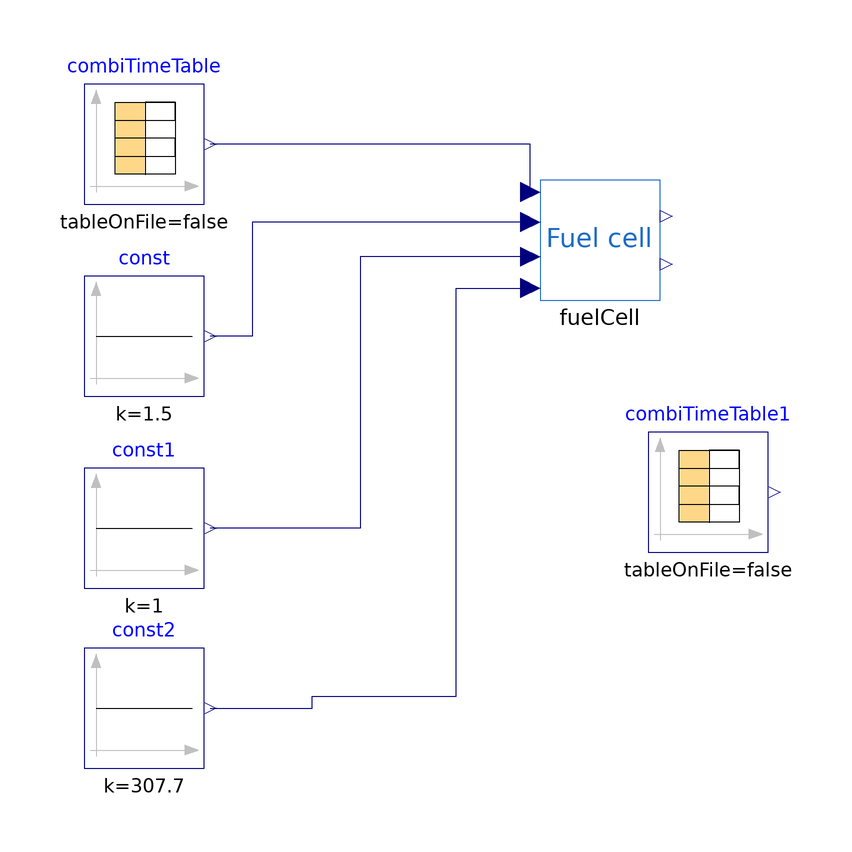

The component connection diagram of the Modelica model below, drawn from its own Placement and Line annotations.

model test
  Modelica.Blocks.Sources.CombiTimeTable combiTimeTable(table=[1,1.24; 2,1.25;
        3,1.26; 4,1.23; 5,1.24; 6,1.25; 7,1.25; 8,1.23; 9,1.25; 10,1.25; 11,
        1.22; 12,1.26; 13,1.25; 14,1.23; 15,1.23; 16,1.25; 17,1.26; 18,1.22; 19,
        1.26; 20,1.24; 21,1.25; 22,1.25; 23,1.25; 24,1.25; 25,1.24; 26,1.23; 27,
        1.26; 28,1.24; 29,1.25; 30,1.24; 31,1.24; 32,1.25; 33,1.24; 34,1.24; 35,
        1.24; 36,1.24; 37,1.23; 38,1.23; 39,1.25; 40,1.29; 41,1.37; 42,1.38; 43,
        1.38; 44,1.38; 45,1.39; 46,1.37; 47,1.37; 48,1.39; 49,1.38; 50,1.39; 51,
        1.36; 52,1.39; 53,1.38; 54,1.38; 55,1.39; 56,1.38; 57,1.37; 58,1.39; 59,
        1.38; 60,1.39; 61,1.38; 62,1.39; 63,1.36; 64,1.37; 65,1.38; 66,1.4; 67,
        1.38; 68,1.39; 69,1.38; 70,1.38; 71,1.39; 72,1.37; 73,1.4; 74,1.39; 75,
        1.39; 76,1.37; 77,1.38; 78,1.37; 79,1.4; 80,1.48; 81,1.74; 82,1.73; 83,
        1.73; 84,1.73; 85,1.74; 86,1.73; 87,1.72; 88,1.74; 89,1.72; 90,1.71; 91,
        1.73; 92,1.73; 93,1.71; 94,1.74; 95,1.72; 96,1.72; 97,1.73; 98,1.74; 99,
        1.72; 100,1.72; 101,1.73; 102,1.73; 103,1.73; 104,1.71; 105,1.72; 106,
        1.73; 107,1.74; 108,1.73; 109,1.74; 110,1.73; 111,1.74; 112,1.72; 113,
        1.73; 114,1.73; 115,1.72; 116,1.74; 117,1.73; 118,1.72; 119,1.73; 120,
        1.78; 121,2.01; 122,2.02; 123,2.02; 124,2; 125,2.01; 126,2; 127,2; 128,
        2; 129,2.01; 130,2; 131,2; 132,2; 133,2; 134,2; 135,2; 136,2.01; 137,2;
        138,2; 139,2; 140,2; 141,2.01; 142,1.99; 143,2.02; 144,2; 145,2; 146,
        2.02; 147,1.99; 148,2; 149,1.98; 150,1.99; 151,2.02; 152,1.99; 153,1.98;
        154,2; 155,2.01; 156,2.02; 157,2; 158,2; 159,2.01; 160,2.05; 161,2.29;
        162,2.29; 163,2.26; 164,2.28; 165,2.28; 166,2.27; 167,2.27; 168,2.26;
        169,2.29; 170,2.27; 171,2.28; 172,2.29; 173,2.26; 174,2.27; 175,2.28;
        176,2.27; 177,2.29; 178,2.29; 179,2.26; 180,2.28; 181,2.27; 182,2.26;
        183,2.3; 184,2.27; 185,2.26; 186,2.28; 187,2.28; 188,2.27; 189,2.29;
        190,2.26; 191,2.26; 192,2.27; 193,2.28; 194,2.28; 195,2.27; 196,2.27;
        197,2.28; 198,2.27; 199,2.28; 200,2.33; 201,2.6; 202,2.62; 203,2.63;
        204,2.62; 205,2.61; 206,2.61; 207,2.63; 208,2.62; 209,2.62; 210,2.62;
        211,2.62; 212,2.62; 213,2.6; 214,2.63; 215,2.63; 216,2.6; 217,2.62; 218,
        2.62; 219,2.62; 220,2.61; 221,2.61; 222,2.61; 223,2.62; 224,2.62; 225,
        2.59; 226,2.63; 227,2.62; 228,2.59; 229,2.62; 230,2.62; 231,2.61; 232,
        2.61; 233,2.62; 234,2.61; 235,2.62; 236,2.62; 237,2.61; 238,2.6; 239,
        2.61; 240,2.64; 241,2.91; 242,2.9; 243,2.88; 244,2.9; 245,2.89; 246,
        2.89; 247,2.88; 248,2.88; 249,2.9; 250,2.89; 251,2.88; 252,2.89; 253,
        2.89; 254,2.88; 255,2.9; 256,2.89; 257,2.89; 258,2.89; 259,2.88; 260,
        2.89; 261,2.89; 262,2.88; 263,2.89; 264,2.87; 265,2.89; 266,2.88; 267,
        2.87; 268,2.88; 269,2.9; 270,2.88; 271,2.88; 272,2.89; 273,2.89; 274,
        2.89; 275,2.88; 276,2.9; 277,2.89; 278,2.88; 279,2.88; 280,2.89; 281,
        3.1; 282,3.15; 283,3.2; 284,3.1; 285,3.1; 286,3.09; 287,3.1; 288,3.08;
        289,3.08; 290,3.09; 291,3.09; 292,3.09; 293,3.08; 294,3.08; 295,3.09;
        296,3.09; 297,3.08; 298,3.11; 299,3.09; 300,3.09; 301,3.09; 302,3.09;
        303,3.09; 304,3.09; 305,3.07; 306,3.08; 307,3.1; 308,3.09; 309,3.08;
        310,3.1; 311,3.08; 312,3.09; 313,3.09; 314,3.07; 315,3.09; 316,3.09;
        317,3.09; 318,3.08; 319,3.1; 320,3.08; 321,3.22; 322,3.22; 323,3.22;
        324,3.22; 325,3.21; 326,3.22; 327,3.22; 328,3.2; 329,3.22; 330,3.22;
        331,3.23; 332,3.2; 333,3.24; 334,3.23; 335,3.22; 336,3.22; 337,3.22;
        338,3.21; 339,3.23; 340,3.24; 341,3.2; 342,3.21; 343,3.21; 344,3.21;
        345,3.2; 346,3.23; 347,3.22; 348,3.21; 349,3.23; 350,3.22; 351,3.22;
        352,3.22; 353,3.23; 354,3.22; 355,3.21; 356,3.22; 357,3.21; 358,3.22;
        359,3.22; 360,3.23; 361,3.46; 362,3.49; 363,3.49; 364,3.5; 365,3.49;
        366,3.5; 367,3.48; 368,3.5; 369,3.49; 370,3.49; 371,3.5; 372,3.49; 373,
        3.48; 374,3.5; 375,3.51; 376,3.48; 377,3.49; 378,3.49; 379,3.5; 380,
        3.46; 381,3.5; 382,3.5; 383,3.49; 384,3.47; 385,3.49; 386,3.48; 387,
        3.51; 388,3.49; 389,3.49; 390,3.5; 391,3.5; 392,3.49; 393,3.49; 394,
        3.48; 395,3.51; 396,3.48; 397,3.49; 398,3.52; 399,3.48; 400,3.48; 401,
        3.61; 402,3.64; 403,3.62; 404,3.63; 405,3.61; 406,3.63; 407,3.64; 408,
        3.62; 409,3.63; 410,3.62; 411,3.63; 412,3.62; 413,3.63; 414,3.62; 415,
        3.62; 416,3.63; 417,3.63; 418,3.64; 419,3.62; 420,3.62; 421,3.63; 422,
        3.63; 423,3.62; 424,3.64; 425,3.63; 426,3.62; 427,3.63; 428,3.62; 429,
        3.63; 430,3.62; 431,3.62; 432,3.62; 433,3.63; 434,3.62; 435,3.65; 436,
        3.61; 437,3.64; 438,3.62; 439,3.62; 440,3.63; 441,3.79; 442,3.81; 443,
        3.83; 444,3.83; 445,3.82; 446,3.84; 447,3.81; 448,3.85; 449,3.82; 450,
        3.84; 451,3.83; 452,3.82; 453,3.82; 454,3.82; 455,3.82; 456,3.83; 457,
        3.84; 458,3.81; 459,3.81; 460,3.84; 461,3.85; 462,3.83; 463,3.81; 464,
        3.84; 465,3.82; 466,3.83; 467,3.82; 468,3.82; 469,3.82; 470,3.81; 471,
        3.82; 472,3.82; 473,3.84; 474,3.82; 475,3.84; 476,3.83; 477,3.82; 478,
        3.81; 479,3.83; 480,3.81; 481,4.04; 482,4.1; 483,4.1; 484,4.1; 485,4.09;
        486,4.1; 487,4.11; 488,4.1; 489,4.09; 490,4.11; 491,4.09; 492,4.1; 493,
        4.1; 494,4.1; 495,4.12; 496,4.1; 497,4.08; 498,4.1; 499,4.09; 500,4.08;
        501,4.1; 502,4.11; 503,4.11; 504,4.1; 505,4.1; 506,4.09; 507,4.11; 508,
        4.1; 509,4.09; 510,4.09; 511,4.09; 512,4.09; 513,4.1; 514,4.1; 515,4.09;
        516,4.1; 517,4.09; 518,4.1; 519,4.1; 520,4.1; 521,4.19; 522,4.24; 523,
        4.23; 524,4.23; 525,4.24; 526,4.24; 527,4.23; 528,4.24; 529,4.22; 530,
        4.23; 531,4.24; 532,4.24; 533,4.23; 534,4.24; 535,4.24; 536,4.24; 537,
        4.24; 538,4.24; 539,4.25; 540,4.23; 541,4.25; 542,4.24; 543,4.22; 544,
        4.24; 545,4.23; 546,4.25; 547,4.23; 548,4.24; 549,4.23; 550,4.24; 551,
        4.23; 552,4.24; 553,4.24; 554,4.23; 555,4.24; 556,4.22; 557,4.24; 558,
        4.23; 559,4.22; 560,4.24; 561,4.36; 562,4.44; 563,4.44; 564,4.44; 565,
        4.45; 566,4.43; 567,4.44; 568,4.44; 569,4.44; 570,4.43; 571,4.44; 572,
        4.44; 573,4.44; 574,4.43; 575,4.43; 576,4.44; 577,4.44; 578,4.43; 579,
        4.45; 580,4.44; 581,4.52; 582,4.54; 583,4.47; 584,4.44; 585,4.42; 586,
        4.43; 587,4.43; 588,4.44; 589,4.44; 590,4.43; 591,4.45; 592,4.44; 593,
        4.43; 594,4.44; 595,4.44; 596,4.44; 597,4.44; 598,4.44; 599,4.42; 600,
        4.45; 601,4.58; 602,4.7; 603,4.71; 604,4.7; 605,4.72; 606,4.71; 607,4.7;
        608,4.71; 609,4.71; 610,4.72; 611,4.7; 612,4.71; 613,4.71; 614,4.71;
        615,4.7; 616,4.71; 617,4.7; 618,4.7; 619,4.73; 620,4.71; 621,4.72; 622,
        4.7; 623,4.71; 624,4.71; 625,4.7; 626,4.72; 627,4.71; 628,4.71; 629,4.7;
        630,4.71; 631,4.7; 632,4.7; 633,4.71; 634,4.72; 635,4.7; 636,4.7; 637,
        4.72; 638,4.7; 639,4.7; 640,4.72; 641,4.79; 642,4.84; 643,4.85; 644,
        4.84; 645,4.85; 646,4.83; 647,4.85; 648,4.84; 649,4.84; 650,4.86; 651,
        4.85; 652,4.85; 653,4.85; 654,4.85; 655,4.84; 656,4.85; 657,4.84; 658,
        4.85; 659,4.84; 660,4.83; 661,4.84; 662,4.83; 663,4.84; 664,4.86; 665,
        4.84; 666,4.84; 667,4.83; 668,4.86; 669,4.85; 670,4.84; 671,4.86; 672,
        4.84; 673,4.84; 674,4.85; 675,4.84; 676,4.85; 677,4.84; 678,4.85; 679,
        4.82; 680,4.84; 681,4.93; 682,5.05; 683,5.06; 684,5.05; 685,5.05; 686,
        5.04; 687,5.05; 688,5.05; 689,5.05; 690,5.05; 691,5.05; 692,5.05; 693,
        5.04; 694,5.04; 695,5.06; 696,5.05; 697,5.04; 698,5.06; 699,5.06; 700,
        5.05; 701,5.04; 702,5.06; 703,5.05; 704,5.04; 705,5.05; 706,5.06; 707,
        5.04; 708,5.04; 709,5.03; 710,5.07; 711,5.03; 712,5.04; 713,5.04; 714,
        5.06; 715,5.05; 716,5.06; 717,5.05; 718,5.03; 719,5.05; 720,5.05; 721,
        5.13; 722,5.31; 723,5.32; 724,5.32; 725,5.33; 726,5.32; 727,5.33; 728,
        5.33; 729,5.31; 730,5.33; 731,5.31; 732,5.32; 733,5.32; 734,5.3; 735,
        5.31; 736,5.33; 737,5.32; 738,5.32; 739,5.32; 740,5.32; 741,5.31; 742,
        5.32; 743,5.31; 744,5.32; 745,5.32; 746,5.32; 747,5.32; 748,5.31; 749,
        5.32; 750,5.31; 751,5.32; 752,5.33; 753,5.31; 754,5.32; 755,5.32; 756,
        5.33; 757,5.3; 758,5.31; 759,5.34; 760,5.32; 761,5.35; 762,5.45; 763,
        5.43; 764,5.46; 765,5.46; 766,5.45; 767,5.47; 768,5.44; 769,5.44; 770,
        5.46; 771,5.45; 772,5.46; 773,5.45; 774,5.46; 775,5.46; 776,5.44; 777,
        5.45; 778,5.45; 779,5.45; 780,5.44; 781,5.46; 782,5.46; 783,5.45; 784,
        5.45; 785,5.45; 786,5.45; 787,5.47; 788,5.45; 789,5.46; 790,5.45; 791,
        5.44; 792,5.46; 793,5.45; 794,5.46; 795,5.44; 796,5.42; 797,5.44; 798,
        5.46; 799,5.46; 800,5.45; 801,5.49; 802,5.67; 803,5.65; 804,5.66; 805,
        5.65; 806,5.65; 807,5.65; 808,5.67; 809,5.65; 810,5.66; 811,5.65; 812,
        5.66; 813,5.65; 814,5.66; 815,5.65; 816,5.66; 817,5.65; 818,5.66; 819,
        5.64; 820,5.67; 821,5.65; 822,5.66; 823,5.66; 824,5.64; 825,5.66; 826,
        5.65; 827,5.65; 828,5.66; 829,5.66; 830,5.66; 831,5.65; 832,5.67; 833,
        5.65; 834,5.66; 835,5.66; 836,5.65; 837,5.66; 838,5.66; 839,5.66; 840,
        5.65; 841,5.68; 842,5.92; 843,5.93; 844,5.94; 845,5.93; 846,5.91; 847,
        5.94; 848,5.91; 849,5.92; 850,5.92; 851,5.95; 852,5.93; 853,5.93; 854,
        5.91; 855,5.92; 856,5.92; 857,5.93; 858,5.94; 859,5.9; 860,5.92; 861,
        5.92; 862,5.92; 863,5.93; 864,5.92; 865,5.92; 866,5.91; 867,5.92; 868,
        5.93; 869,5.93; 870,5.92; 871,5.92; 872,5.92; 873,5.93; 874,5.91; 875,
        5.92; 876,5.93; 877,5.91; 878,5.93; 879,5.94; 880,6.01; 881,6.05; 882,
        6.07; 883,6.05; 884,6.06; 885,6.07; 886,6.06; 887,6.06; 888,6.06; 889,
        6.07; 890,6.06; 891,6.06; 892,6.06; 893,6.06; 894,6.07; 895,6.05; 896,
        6.06; 897,6.05; 898,6.06; 899,6.06; 900,6.06; 901,6.05; 902,6.07; 903,
        6.05; 904,6.06; 905,6.05; 906,6.06; 907,6.06; 908,6.04; 909,6.06; 910,
        6.06; 911,6.06; 912,6.06; 913,6.06; 914,6.06; 915,6.05; 916,6.05; 917,
        6.07; 918,6.05; 919,6.06; 920,6.05; 921,6.06; 922,6.25; 923,6.25; 924,
        6.27; 925,6.26; 926,6.25; 927,6.28; 928,6.25; 929,6.28; 930,6.24; 931,
        6.27; 932,6.25; 933,6.27; 934,6.27; 935,6.25; 936,6.26; 937,6.25; 938,
        6.25; 939,6.27; 940,6.25; 941,6.25; 942,6.25; 943,6.27; 944,6.26; 945,
        6.27; 946,6.26; 947,6.26; 948,6.26; 949,6.27; 950,6.27; 951,6.26; 952,
        6.26; 953,6.26; 954,6.27; 955,6.26; 956,6.27; 957,6.25; 958,6.27; 959,
        6.26; 960,6.26; 961,6.27; 962,6.51; 963,6.53; 964,6.53; 965,6.52; 966,
        6.53; 967,6.53; 968,6.51; 969,6.55; 970,6.54; 971,6.54; 972,6.52; 973,
        6.53; 974,6.51; 975,6.55; 976,6.54; 977,6.53; 978,6.53; 979,6.53; 980,
        6.53; 981,6.54; 982,6.52; 983,6.54; 984,6.53; 985,6.53; 986,6.53; 987,
        6.54; 988,6.53; 989,6.54; 990,6.53; 991,6.54; 992,6.52; 993,6.54; 994,
        6.52; 995,6.54; 996,6.53; 997,6.53; 998,6.54; 999,6.52; 1000,6.53; 1001,
        6.53; 1002,6.64; 1003,6.66; 1004,6.67; 1005,6.67; 1006,6.66; 1007,6.65;
        1008,6.67; 1009,6.67; 1010,6.65; 1011,6.68; 1012,6.66; 1013,6.66; 1014,
        6.66; 1015,6.66; 1016,6.66; 1017,6.66; 1018,6.67; 1019,6.66; 1020,6.66;
        1021,6.66; 1022,6.67; 1023,6.66; 1024,6.65; 1025,6.67; 1026,6.66; 1027,
        6.67; 1028,6.68; 1029,6.66; 1030,6.66; 1031,6.66; 1032,6.67; 1033,6.67;
        1034,6.65; 1035,6.66; 1036,6.66; 1037,6.66; 1038,6.67; 1039,6.67; 1040,
        6.65; 1041,6.67; 1042,6.8; 1043,6.87; 1044,6.87; 1045,6.87; 1046,6.87;
        1047,6.87; 1048,6.86; 1049,6.86; 1050,6.85; 1051,6.86; 1052,6.88; 1053,
        6.87; 1054,6.86; 1055,6.87; 1056,6.87; 1057,6.87; 1058,6.87; 1059,6.86;
        1060,6.88; 1061,6.86; 1062,6.88; 1063,6.86; 1064,6.88; 1065,6.88; 1066,
        6.87; 1067,6.86; 1068,6.86; 1069,6.87; 1070,6.87; 1071,6.87; 1072,6.86;
        1073,6.88; 1074,6.86; 1075,6.87; 1076,6.87; 1077,6.88; 1078,6.85; 1079,
        6.88; 1080,6.87; 1081,6.87; 1082,7; 1083,7.07; 1084,7.07; 1085,7.07;
        1086,7.07; 1087,7.07; 1088,7.07; 1089,7.07; 1090,7.06; 1091,7.06; 1092,
        7.07; 1093,7.06; 1094,7.07; 1095,7.07; 1096,7.07; 1097,7.07; 1098,7.07;
        1099,7.06; 1100,7.06; 1101,7.05; 1102,7.06; 1103,7.07; 1104,7.07; 1105,
        7.07; 1106,7.06; 1107,7.06; 1108,7.07; 1109,7.08; 1110,7.06; 1111,7.07;
        1112,7.06; 1113,7.06; 1114,7.05; 1115,7.06; 1116,7.09; 1117,7.07; 1118,
        7.07; 1119,7.07; 1120,7.07; 1121,7.08; 1122,7.19; 1123,7.28; 1124,7.27;
        1125,7.29; 1126,7.27; 1127,7.25; 1128,7.28; 1129,7.27; 1130,7.28; 1131,
        7.27; 1132,7.26; 1133,7.27; 1134,7.28; 1135,7.33; 1136,7.28; 1137,7.28;
        1138,7.27; 1139,7.26; 1140,7.28; 1141,7.26; 1142,7.27; 1143,7.26; 1144,
        7.29; 1145,7.26; 1146,7.27; 1147,7.26; 1148,7.28; 1149,7.27; 1150,7.26;
        1151,7.27; 1152,7.26; 1153,7.27; 1154,7.27; 1155,7.27; 1156,7.26; 1157,
        7.27; 1158,7.27; 1159,7.27; 1160,7.27; 1161,7.29; 1162,7.37; 1163,7.47;
        1164,7.47; 1165,7.49; 1166,7.5; 1167,7.46; 1168,7.47; 1169,7.48; 1170,
        7.46; 1171,7.45; 1172,7.48; 1173,7.46; 1174,7.48; 1175,7.46; 1176,7.46;
        1177,7.46; 1178,7.47; 1179,7.57; 1180,7.61; 1181,7.48; 1182,7.45; 1183,
        7.47; 1184,7.46; 1185,7.48; 1186,7.47; 1187,7.47; 1188,7.45; 1189,7.46;
        1190,7.48; 1191,7.47; 1192,7.47; 1193,7.47; 1194,7.47; 1195,7.48; 1196,
        7.53; 1197,7.46; 1198,7.45; 1199,7.49; 1200,7.47; 1201,7.48; 1202,7.55;
        1203,7.68; 1204,7.66; 1205,7.66; 1206,7.68; 1207,7.67; 1208,7.67; 1209,
        7.67; 1210,7.67; 1211,7.67; 1212,7.67; 1213,7.67; 1214,7.67; 1215,7.67;
        1216,7.67; 1217,7.67; 1218,7.68; 1219,7.66; 1220,7.67; 1221,7.67; 1222,
        7.68; 1223,7.67; 1224,7.66; 1225,7.67; 1226,7.74; 1227,7.67; 1228,7.68;
        1229,7.67; 1230,7.66; 1231,7.67; 1232,7.67; 1233,7.68; 1234,7.66; 1235,
        7.67; 1236,7.68; 1237,7.68; 1238,7.68; 1239,7.68; 1240,7.66; 1241,7.68;
        1242,7.75; 1243,7.89; 1244,7.88; 1245,7.88; 1246,7.87; 1247,7.87; 1248,
        7.87; 1249,7.88; 1250,7.89; 1251,7.87; 1252,7.88; 1253,7.89; 1254,7.88;
        1255,7.85; 1256,7.94; 1257,7.88; 1258,7.88; 1259,7.86; 1260,7.88; 1261,
        7.88; 1262,7.88; 1263,7.88; 1264,7.88; 1265,7.88; 1266,7.89; 1267,7.86;
        1268,7.88; 1269,7.87; 1270,7.88; 1271,7.87; 1272,7.84; 1273,7.85; 1274,
        7.87; 1275,7.87; 1276,7.85; 1277,7.87; 1278,7.89; 1279,7.85; 1280,7.88;
        1281,7.87; 1282,7.93; 1283,8.07; 1284,8.08; 1285,8.07; 1286,8.15; 1287,
        8.09; 1288,8.05; 1289,8.09; 1290,8.08; 1291,8.07; 1292,8.08; 1293,8.07;
        1294,8.07; 1295,8.06; 1296,8.09; 1297,8.09; 1298,8.08; 1299,8.08; 1300,
        8.08; 1301,8.08; 1302,8.06; 1303,8.08; 1304,8.08; 1305,8.06; 1306,8.04;
        1307,8.07; 1308,8.07; 1309,8.09; 1310,8.1; 1311,8.08; 1312,8.05; 1313,
        8.04; 1314,8.05; 1315,8.06; 1316,8.14; 1317,8.05; 1318,8.08; 1319,8.07;
        1320,8.08; 1321,8.06; 1322,8.12; 1323,8.28; 1324,8.29; 1325,8.26; 1326,
        8.31; 1327,8.31; 1328,8.28; 1329,8.29; 1330,8.27; 1331,8.29; 1332,8.28;
        1333,8.28; 1334,8.29; 1335,8.28; 1336,8.28; 1337,8.28; 1338,8.28; 1339,
        8.28; 1340,8.28; 1341,8.28; 1342,8.26; 1343,8.28; 1344,8.26; 1345,8.25;
        1346,8.29; 1347,8.28; 1348,8.29; 1349,8.26; 1350,8.27; 1351,8.3; 1352,
        8.29; 1353,8.29; 1354,8.31; 1355,8.29; 1356,8.26; 1357,8.3; 1358,8.27;
        1359,8.29; 1360,8.27; 1361,8.28; 1362,8.31; 1363,8.46; 1364,8.5; 1365,
        8.47; 1366,8.5; 1367,8.48; 1368,8.46; 1369,8.5; 1370,8.5; 1371,8.48;
        1372,8.46; 1373,8.49; 1374,8.46; 1375,8.5; 1376,8.45; 1377,8.49; 1378,
        8.49; 1379,8.49; 1380,8.48; 1381,8.48; 1382,8.51; 1383,8.5; 1384,8.5;
        1385,8.46; 1386,8.5; 1387,8.48; 1388,8.48; 1389,8.5; 1390,8.46; 1391,
        8.51; 1392,8.49; 1393,8.48; 1394,8.51; 1395,8.5; 1396,8.5; 1397,8.47;
        1398,8.46; 1399,8.49; 1400,8.5; 1401,8.46; 1402,8.52; 1403,8.7; 1404,
        8.67; 1405,8.69; 1406,8.69; 1407,8.68; 1408,8.68; 1409,8.66; 1410,8.66;
        1411,8.69; 1412,8.69; 1413,8.7; 1414,8.71; 1415,8.71; 1416,8.72; 1417,
        8.71; 1418,8.72; 1419,8.69; 1420,8.68; 1421,8.69; 1422,8.67; 1423,8.65;
        1424,8.64; 1425,8.7; 1426,8.66; 1427,8.71; 1428,8.68; 1429,8.65; 1430,
        8.67; 1431,8.64; 1432,8.69; 1433,8.67; 1434,8.69; 1435,8.7; 1436,8.7;
        1437,8.69; 1438,8.69; 1439,8.71; 1440,8.68; 1441,8.71; 1442,8.72; 1443,
        8.86; 1444,8.9; 1445,8.88; 1446,8.92; 1447,8.88; 1448,8.87; 1449,8.86;
        1450,8.89; 1451,8.89; 1452,8.91; 1453,8.87; 1454,8.88; 1455,8.9; 1456,
        8.92; 1457,8.88; 1458,8.89; 1459,8.92; 1460,8.9; 1461,8.92; 1462,8.89;
        1463,8.89; 1464,8.86; 1465,8.87; 1466,8.89; 1467,8.88; 1468,8.91; 1469,
        8.9; 1470,8.92; 1471,8.9; 1472,8.89; 1473,8.89; 1474,8.87; 1475,8.9;
        1476,8.92; 1477,8.86; 1478,8.96; 1479,8.99; 1480,8.89; 1481,8.88; 1482,
        8.91; 1483,9.1; 1484,9.1; 1485,9.1; 1486,9.05; 1487,9.1; 1488,9.09;
        1489,9.06; 1490,9.06; 1491,9.06; 1492,9.11; 1493,9.11; 1494,9.08; 1495,
        9.06; 1496,9.1; 1497,9.11; 1498,9.07; 1499,9.12; 1500,9.07; 1501,9.09;
        1502,9.09; 1503,9.08; 1504,9.05; 1505,9.06; 1506,9.05; 1507,9.06; 1508,
        9.1; 1509,9.1; 1510,9.12; 1511,9.06; 1512,9.11; 1513,9.12; 1514,9.11;
        1515,9.08; 1516,9.1; 1517,9.05; 1518,9.08; 1519,9.08; 1520,9.05; 1521,
        9.07; 1522,9.1; 1523,9.24; 1524,9.3; 1525,9.26; 1526,9.29; 1527,9.31;
        1528,9.3; 1529,9.28; 1530,9.27; 1531,9.32; 1532,9.27; 1533,9.28; 1534,
        9.26; 1535,9.29; 1536,9.31; 1537,9.31; 1538,9.3; 1539,9.3; 1540,9.29;
        1541,9.32; 1542,9.3; 1543,9.3; 1544,9.32; 1545,9.29; 1546,9.31; 1547,
        9.32; 1548,9.27; 1549,9.32; 1550,9.29; 1551,9.29; 1552,9.33; 1553,9.28;
        1554,9.29; 1555,9.31; 1556,9.3; 1557,9.27; 1558,9.27; 1559,9.26; 1560,
        9.3; 1561,9.31; 1562,9.28; 1563,9.49; 1564,9.53; 1565,9.53; 1566,9.53;
        1567,9.53; 1568,9.49; 1569,9.48; 1570,9.48; 1571,9.48; 1572,9.54; 1573,
        9.52; 1574,9.47; 1575,9.46; 1576,9.52; 1577,9.48; 1578,9.52; 1579,9.53;
        1580,9.48; 1581,9.5; 1582,9.53; 1583,9.51; 1584,9.5; 1585,9.53; 1586,
        9.47; 1587,9.5; 1588,9.5; 1589,9.53; 1590,9.48; 1591,9.53; 1592,9.48;
        1593,9.5; 1594,9.5; 1595,9.52; 1596,9.49; 1597,9.49; 1598,9.49; 1599,
        9.52; 1600,9.53; 1601,9.53; 1602,9.54; 1603,9.68; 1604,9.73; 1605,9.67;
        1606,9.72; 1607,9.7; 1608,9.68; 1609,9.7; 1610,9.7; 1611,9.74; 1612,
        9.72; 1613,9.68; 1614,9.68; 1615,9.68; 1616,9.69; 1617,9.73; 1618,9.68;
        1619,9.66; 1620,9.75; 1621,9.73; 1622,9.71; 1623,9.72; 1624,9.67; 1625,
        9.71; 1626,9.67; 1627,9.67; 1628,9.68; 1629,9.68; 1630,9.72; 1631,9.7;
        1632,9.7; 1633,9.73; 1634,9.7; 1635,9.69; 1636,9.71; 1637,9.7; 1638,9.7;
        1639,9.72; 1640,9.72; 1641,9.71; 1642,9.72; 1643,9.82; 1644,9.93; 1645,
        9.89; 1646,9.9; 1647,9.91; 1648,9.91; 1649,9.91; 1650,9.91; 1651,9.89;
        1652,9.91; 1653,9.91; 1654,9.92; 1655,9.91; 1656,9.91; 1657,9.88; 1658,
        9.91; 1659,9.91; 1660,9.92; 1661,9.9; 1662,9.9; 1663,9.9; 1664,9.94;
        1665,9.94; 1666,9.91; 1667,9.88; 1668,9.91; 1669,9.9; 1670,9.88; 1671,
        9.91; 1672,9.91; 1673,9.92; 1674,9.89; 1675,9.91; 1676,9.9; 1677,9.9;
        1678,9.91; 1679,9.87; 1680,9.9; 1681,9.91; 1682,9.9; 1683,10.02; 1684,
        10.11; 1685,10.11; 1686,10.1; 1687,10.12; 1688,10.1; 1689,10.11; 1690,
        10.12; 1691,10.11; 1692,10.1; 1693,10.15; 1694,10.14; 1695,10.12; 1696,
        10.09; 1697,10.13; 1698,10.11; 1699,10.1; 1700,10.12; 1701,10.1; 1702,
        10.13; 1703,10.12; 1704,10.06; 1705,10.1; 1706,10.1; 1707,10.15; 1708,
        10.11; 1709,10.08; 1710,10.13; 1711,10.12; 1712,10.14; 1713,10.11; 1714,
        10.11; 1715,10.11; 1716,10.11; 1717,10.07; 1718,10.11; 1719,10.1; 1720,
        10.08; 1721,10.12; 1722,10.13; 1723,10.23; 1724,10.31; 1725,10.33; 1726,
        10.33; 1727,10.32; 1728,10.3; 1729,10.35; 1730,10.33; 1731,10.33; 1732,
        10.35; 1733,10.32; 1734,10.31; 1735,10.3; 1736,10.32; 1737,10.31; 1738,
        10.31; 1739,10.33; 1740,10.34; 1741,10.31; 1742,10.28; 1743,10.31; 1744,
        10.31; 1745,10.31; 1746,10.32; 1747,10.29; 1748,10.32; 1749,10.31; 1750,
        10.32; 1751,10.29; 1752,10.3; 1753,10.3; 1754,10.31; 1755,10.31; 1756,
        10.3; 1757,10.3; 1758,10.32; 1759,10.31; 1760,10.31; 1761,10.31; 1762,
        10.31; 1763,10.4; 1764,10.52; 1765,10.51; 1766,10.53; 1767,10.51; 1768,
        10.5; 1769,10.53; 1770,10.49; 1771,10.54; 1772,10.5; 1773,10.49; 1774,
        10.54; 1775,10.52; 1776,10.52; 1777,10.65; 1778,10.64; 1779,10.51; 1780,
        10.5; 1781,10.52; 1782,10.52; 1783,10.5; 1784,10.48; 1785,10.49; 1786,
        10.5; 1787,10.48; 1788,10.52; 1789,10.52; 1790,10.54; 1791,10.49; 1792,
        10.52; 1793,10.51; 1794,10.49; 1795,10.54; 1796,10.5; 1797,10.5; 1798,
        10.53; 1799,10.49; 1800,10.5; 1801,10.51; 1802,10.54; 1803,10.63; 1804,
        10.69; 1805,10.69; 1806,10.71; 1807,10.73; 1808,10.72; 1809,10.72; 1810,
        10.71; 1811,10.71; 1812,10.68; 1813,10.68; 1814,10.71; 1815,10.71; 1816,
        10.72; 1817,10.7; 1818,10.72; 1819,10.73; 1820,10.71; 1821,10.71; 1822,
        10.73; 1823,10.73; 1824,10.7; 1825,10.73; 1826,10.66; 1827,10.7; 1828,
        10.71; 1829,10.73; 1830,10.72; 1831,10.72; 1832,10.74; 1833,10.75; 1834,
        10.68; 1835,10.71; 1836,10.73; 1837,10.74; 1838,10.73; 1839,10.7; 1840,
        10.69; 1841,10.73; 1842,10.67; 1843,10.79; 1844,10.91; 1845,10.93; 1846,
        10.89; 1847,10.93; 1848,10.94; 1849,10.9; 1850,10.88; 1851,10.91; 1852,
        10.88; 1853,10.94; 1854,10.92; 1855,10.89; 1856,10.88; 1857,10.95; 1858,
        10.93; 1859,10.88; 1860,10.91; 1861,10.94; 1862,10.9; 1863,10.93; 1864,
        10.91; 1865,10.88; 1866,10.91; 1867,10.91; 1868,10.91; 1869,10.93; 1870,
        10.88; 1871,10.88; 1872,10.94; 1873,10.92; 1874,10.91; 1875,10.91; 1876,
        10.9; 1877,10.92; 1878,10.91; 1879,10.91; 1880,10.93; 1881,10.92; 1882,
        10.94; 1883,10.9; 1884,11.09; 1885,11.12; 1886,11.12; 1887,11.12; 1888,
        11.12; 1889,11.08; 1890,11.07; 1891,11.13; 1892,11.09; 1893,11.13; 1894,
        11.1; 1895,11.12; 1896,11.12; 1897,11.11; 1898,11.1; 1899,11.14; 1900,
        11.12; 1901,11.09; 1902,11.11; 1903,11.1; 1904,11.12; 1905,11.08; 1906,
        11.13; 1907,11.13; 1908,11.12; 1909,11.11; 1910,11.09; 1911,11.12; 1912,
        11.15; 1913,11.11; 1914,11.11; 1915,11.15; 1916,11.09; 1917,11.08; 1918,
        11.08; 1919,11.11; 1920,11.08; 1921,11.11; 1922,11.11; 1923,11.13; 1924,
        11.28; 1925,11.32; 1926,11.32; 1927,11.31; 1928,11.32; 1929,11.32; 1930,
        11.31; 1931,11.31; 1932,11.31; 1933,11.32; 1934,11.31; 1935,11.31; 1936,
        11.31; 1937,11.33; 1938,11.33; 1939,11.33; 1940,11.32; 1941,11.31; 1942,
        11.34; 1943,11.3; 1944,11.32; 1945,11.32; 1946,11.31; 1947,11.32; 1948,
        11.33; 1949,11.3; 1950,11.33; 1951,11.31; 1952,11.32; 1953,11.33; 1954,
        11.33; 1955,11.28; 1956,11.26; 1957,11.32; 1958,11.32; 1959,11.33; 1960,
        11.31; 1961,11.31; 1962,11.32; 1963,11.32; 1964,11.44; 1965,11.52; 1966,
        11.52; 1967,11.52; 1968,11.52; 1969,11.52; 1970,11.54; 1971,11.49; 1972,
        11.55; 1973,11.54; 1974,11.49; 1975,11.53; 1976,11.51; 1977,11.51; 1978,
        11.52; 1979,11.52; 1980,11.52; 1981,11.53; 1982,11.52; 1983,11.52; 1984,
        11.52; 1985,11.53; 1986,11.53; 1987,11.51; 1988,11.51; 1989,11.53; 1990,
        11.53; 1991,11.5; 1992,11.53; 1993,11.51; 1994,11.52; 1995,11.52; 1996,
        11.52; 1997,11.53; 1998,11.53; 1999,11.52; 2000,11.52; 2001,11.51; 2002,
        11.52; 2003,11.51; 2004,11.59; 2005,11.72; 2006,11.73; 2007,11.73; 2008,
        11.76; 2009,11.76; 2010,11.76; 2011,11.73; 2012,11.72; 2013,11.72; 2014,
        11.73; 2015,11.72; 2016,11.71; 2017,11.72; 2018,11.71; 2019,11.73; 2020,
        11.68; 2021,11.73; 2022,11.71; 2023,11.73; 2024,11.72; 2025,11.74; 2026,
        11.69; 2027,11.72; 2028,11.74; 2029,11.72; 2030,11.69; 2031,11.74; 2032,
        11.72; 2033,11.71; 2034,11.71; 2035,11.72; 2036,11.72; 2037,11.72; 2038,
        11.72; 2039,11.72; 2040,11.7; 2041,11.72; 2042,11.7; 2043,11.72; 2044,
        11.75; 2045,11.92; 2046,11.91; 2047,11.92; 2048,11.93; 2049,11.92; 2050,
        11.94; 2051,11.92; 2052,11.92; 2053,11.91; 2054,11.93; 2055,11.93; 2056,
        11.92; 2057,11.91; 2058,11.92; 2059,11.91; 2060,11.93; 2061,11.91; 2062,
        11.92; 2063,11.94; 2064,11.92; 2065,11.91; 2066,11.92; 2067,11.92; 2068,
        11.92; 2069,11.92; 2070,11.94; 2071,11.92; 2072,11.9; 2073,11.91; 2074,
        11.92; 2075,11.93; 2076,12.04; 2077,12.05; 2078,11.91; 2079,11.92; 2080,
        11.9; 2081,11.94; 2082,11.92; 2083,11.93; 2084,11.9; 2085,12.12; 2086,
        12.13; 2087,12.12; 2088,12.12; 2089,12.13; 2090,12.1; 2091,12.12; 2092,
        12.14; 2093,12.13; 2094,12.13; 2095,12.11; 2096,12.14; 2097,12.12; 2098,
        12.14; 2099,12.13; 2100,12.13; 2101,12.12; 2102,12.11; 2103,12.14; 2104,
        12.15; 2105,12.14; 2106,12.11; 2107,12.12; 2108,12.12; 2109,12.13; 2110,
        12.11; 2111,12.12; 2112,12.13; 2113,12.12; 2114,12.11; 2115,12.12; 2116,
        12.12; 2117,12.12; 2118,12.13; 2119,12.13; 2120,12.12; 2121,12.11; 2122,
        12.12; 2123,12.13; 2124,12.14; 2125,12.23; 2126,12.27; 2127,12.25; 2128,
        12.26; 2129,12.27; 2130,12.24; 2131,12.29; 2132,12.27; 2133,12.27; 2134,
        12.27; 2135,12.22; 2136,12.25; 2137,12.28; 2138,12.26; 2139,12.24; 2140,
        12.25; 2141,12.25; 2142,12.26; 2143,12.26; 2144,12.25; 2145,12.26; 2146,
        12.26; 2147,12.24; 2148,12.27; 2149,12.26; 2150,12.25; 2151,12.23; 2152,
        12.27; 2153,12.28; 2154,12.23; 2155,12.28; 2156,12.24; 2157,12.24; 2158,
        12.27; 2159,12.28; 2160,12.23; 2161,12.24; 2162,12.22; 2163,12.26; 2164,
        12.25; 2165,12.4; 2166,12.52; 2167,12.54; 2168,12.53; 2169,12.53; 2170,
        12.53; 2171,12.54; 2172,12.52; 2173,12.53; 2174,12.54; 2175,12.49; 2176,
        12.53; 2177,12.55; 2178,12.51; 2179,12.53; 2180,12.54; 2181,12.55; 2182,
        12.52; 2183,12.55; 2184,12.52; 2185,12.53; 2186,12.53; 2187,12.54; 2188,
        12.51; 2189,12.49; 2190,12.49; 2191,12.5; 2192,12.55; 2193,12.52; 2194,
        12.53; 2195,12.53; 2196,12.54; 2197,12.54; 2198,12.54; 2199,12.51; 2200,
        12.57; 2201,12.56; 2202,12.53; 2203,12.53; 2204,12.53; 2205,12.56; 2206,
        12.74; 2207,12.74; 2208,12.76; 2209,12.71; 2210,12.76; 2211,12.72; 2212,
        12.74; 2213,12.74; 2214,12.71; 2215,12.74; 2216,12.75; 2217,12.72; 2218,
        12.73; 2219,12.75; 2220,12.71; 2221,12.73; 2222,12.74; 2223,12.74; 2224,
        12.72; 2225,12.74; 2226,12.73; 2227,12.74; 2228,12.72; 2229,12.76; 2230,
        12.72; 2231,12.77; 2232,12.74; 2233,12.72; 2234,12.73; 2235,12.75; 2236,
        12.73; 2237,12.73; 2238,12.74; 2239,12.74; 2240,12.73; 2241,12.75; 2242,
        12.74; 2243,12.78; 2244,12.75; 2245,12.71; 2246,12.9; 2247,12.86; 2248,
        12.91; 2249,12.9; 2250,12.89; 2251,12.85; 2252,12.9; 2253,12.87; 2254,
        12.85; 2255,12.89; 2256,12.86; 2257,12.88; 2258,12.9; 2259,12.87; 2260,
        12.85; 2261,12.91; 2262,12.86; 2263,12.9; 2264,12.84; 2265,12.88; 2266,
        12.88; 2267,12.88; 2268,12.9; 2269,12.86; 2270,12.89; 2271,12.88; 2272,
        12.89; 2273,12.88; 2274,12.89; 2275,12.87; 2276,12.9; 2277,12.87; 2278,
        12.88; 2279,12.89; 2280,12.87; 2281,12.87; 2282,12.87; 2283,12.89; 2284,
        12.89; 2285,12.87; 2286,13.09; 2287,13.16; 2288,13.11; 2289,13.13; 2290,
        13.16; 2291,13.12; 2292,13.16; 2293,13.13; 2294,13.15; 2295,13.13; 2296,
        13.17; 2297,13.14; 2298,13.16; 2299,13.15; 2300,13.15; 2301,13.14; 2302,
        13.15; 2303,13.16; 2304,13.13; 2305,13.13; 2306,13.18; 2307,13.17; 2308,
        13.19; 2309,13.16; 2310,13.12; 2311,13.18; 2312,13.13; 2313,13.13; 2314,
        13.15; 2315,13.16; 2316,13.15; 2317,13.16; 2318,13.14; 2319,13.15; 2320,
        13.13; 2321,13.17; 2322,13.13; 2323,13.15; 2324,13.16; 2325,13.15; 2326,
        13.26; 2327,13.4; 2328,13.34; 2329,13.39; 2330,13.34; 2331,13.35; 2332,
        13.35; 2333,13.35; 2334,13.35; 2335,13.34; 2336,13.35; 2337,13.34; 2338,
        13.37; 2339,13.33; 2340,13.35; 2341,13.35; 2342,13.36; 2343,13.35; 2344,
        13.34; 2345,13.35; 2346,13.34; 2347,13.34; 2348,13.35; 2349,13.35; 2350,
        13.33; 2351,13.34; 2352,13.35; 2353,13.36; 2354,13.36; 2355,13.32; 2356,
        13.35; 2357,13.35; 2358,13.34; 2359,13.35; 2360,13.35; 2361,13.35; 2362,
        13.36; 2363,13.34; 2364,13.34; 2365,13.36; 2366,13.37; 2367,13.5; 2368,
        13.47; 2369,13.48; 2370,13.49; 2371,13.48; 2372,13.48; 2373,13.51; 2374,
        13.47; 2375,13.62; 2376,13.58; 2377,13.48; 2378,13.5; 2379,13.48; 2380,
        13.5; 2381,13.48; 2382,13.49; 2383,13.45; 2384,13.48; 2385,13.48; 2386,
        13.47; 2387,13.48; 2388,13.49; 2389,13.49; 2390,13.52; 2391,13.5; 2392,
        13.46; 2393,13.51; 2394,13.55; 2395,14.03; 2396,14.9; 2397,15.1; 2398,
        15.36; 2399,15.56; 2400,15.57; 2401,15.47; 2402,15.4; 2403,15.36; 2404,
        15.36; 2405,15.35; 2406,15.4; 2407,15.64; 2408,15.63; 2409,15.61; 2410,
        15.64; 2411,15.64; 2412,15.63; 2413,15.65; 2414,15.62; 2415,15.63; 2416,
        15.64; 2417,15.65; 2418,15.63; 2419,15.63; 2420,15.65; 2421,15.63; 2422,
        15.64; 2423,15.62; 2424,15.64; 2425,15.64; 2426,15.63; 2427,15.64; 2428,
        15.63; 2429,15.64; 2430,15.63; 2431,15.63; 2432,15.63; 2433,15.64; 2434,
        15.62; 2435,15.63; 2436,15.63; 2437,15.63; 2438,15.63; 2439,15.61; 2440,
        15.63; 2441,15.64; 2442,15.63; 2443,15.62; 2444,15.65; 2445,15.63; 2446,
        15.65; 2447,15.84; 2448,15.84; 2449,15.84; 2450,15.83; 2451,15.85; 2452,
        15.84; 2453,15.84; 2454,15.83; 2455,15.85; 2456,15.85; 2457,15.84; 2458,
        15.85; 2459,15.82; 2460,15.85; 2461,15.83; 2462,15.85; 2463,15.82; 2464,
        15.85; 2465,15.82; 2466,15.85; 2467,15.83; 2468,15.84; 2469,15.86; 2470,
        15.82; 2471,15.83; 2472,15.85; 2473,15.83; 2474,15.82; 2475,15.85; 2476,
        15.83; 2477,15.82; 2478,15.85; 2479,15.82; 2480,15.83; 2481,15.84; 2482,
        15.82; 2483,15.84; 2484,15.84; 2485,15.82; 2486,15.84; 2487,15.98; 2488,
        15.98; 2489,15.95; 2490,15.97; 2491,15.98; 2492,15.97; 2493,15.96; 2494,
        15.97; 2495,15.98; 2496,15.96; 2497,15.98; 2498,15.98; 2499,15.97; 2500,
        15.98; 2501,15.98; 2502,15.97; 2503,15.98; 2504,15.97; 2505,15.97; 2506,
        15.96; 2507,15.97; 2508,15.96; 2509,15.97; 2510,15.96; 2511,15.98; 2512,
        15.96; 2513,15.97; 2514,15.98; 2515,15.98; 2516,15.96; 2517,15.96; 2518,
        15.96; 2519,15.97; 2520,15.97; 2521,15.96; 2522,15.96; 2523,15.98; 2524,
        15.97; 2525,15.96; 2526,15.97; 2527,16.24; 2528,16.26; 2529,16.25; 2530,
        16.25; 2531,16.27; 2532,16.23; 2533,16.24; 2534,16.27; 2535,16.23; 2536,
        16.24; 2537,16.26; 2538,16.24; 2539,16.25; 2540,16.25; 2541,16.23; 2542,
        16.27; 2543,16.23; 2544,16.25; 2545,16.24; 2546,16.24; 2547,16.25; 2548,
        16.23; 2549,16.25; 2550,16.24; 2551,16.24; 2552,16.23; 2553,16.24; 2554,
        16.25; 2555,16.25; 2556,16.22; 2557,16.26; 2558,16.23; 2559,16.24; 2560,
        16.26; 2561,16.24; 2562,16.25; 2563,16.24; 2564,16.21; 2565,16.25; 2566,
        16.23; 2567,16.42; 2568,16.46; 2569,16.44; 2570,16.46; 2571,16.47; 2572,
        16.43; 2573,16.47; 2574,16.45; 2575,16.44; 2576,16.46; 2577,16.46; 2578,
        16.45; 2579,16.45; 2580,16.43; 2581,16.45; 2582,16.46; 2583,16.44; 2584,
        16.44; 2585,16.45; 2586,16.46; 2587,16.45; 2588,16.44; 2589,16.45; 2590,
        16.45; 2591,16.44; 2592,16.45; 2593,16.46; 2594,16.45; 2595,16.46; 2596,
        16.45; 2597,16.45; 2598,16.43; 2599,16.45; 2600,16.45; 2601,16.45; 2602,
        16.45; 2603,16.44; 2604,16.46; 2605,16.45; 2606,16.43; 2607,16.55; 2608,
        16.6; 2609,16.59; 2610,16.58; 2611,16.6; 2612,16.59; 2613,16.59; 2614,
        16.58; 2615,16.59; 2616,16.59; 2617,16.59; 2618,16.58; 2619,16.59; 2620,
        16.59; 2621,16.59; 2622,16.57; 2623,16.59; 2624,16.59; 2625,16.57; 2626,
        16.59; 2627,16.59; 2628,16.59; 2629,16.58; 2630,16.59; 2631,16.59; 2632,
        16.59; 2633,16.58; 2634,16.58; 2635,16.59; 2636,16.59; 2637,16.59; 2638,
        16.57; 2639,16.59; 2640,16.58; 2641,16.59; 2642,16.59; 2643,16.58; 2644,
        16.6; 2645,16.58; 2646,16.59; 2647,16.81; 2648,16.87; 2649,16.85; 2650,
        16.86; 2651,16.88; 2652,16.86; 2653,16.88; 2654,16.87; 2655,16.87; 2656,
        16.86; 2657,16.87; 2658,16.88; 2659,16.89; 2660,16.85; 2661,16.86; 2662,
        16.86; 2663,16.87; 2664,16.88; 2665,16.86; 2666,16.87; 2667,16.88; 2668,
        16.87; 2669,16.86; 2670,16.87; 2671,16.86; 2672,16.87; 2673,16.89; 2674,
        17.05; 2675,17; 2676,16.87; 2677,16.87; 2678,16.86; 2679,16.87; 2680,
        16.86; 2681,16.87; 2682,16.87; 2683,16.85; 2684,16.87; 2685,16.85; 2686,
        16.87; 2687,17.02; 2688,17.1; 2689,17.08; 2690,17.09; 2691,17.07; 2692,
        17.07; 2693,17.09; 2694,17.07; 2695,17.08; 2696,17.09; 2697,17.08; 2698,
        17.07; 2699,17.09; 2700,17.07; 2701,17.09; 2702,17.08; 2703,17.07; 2704,
        17.09; 2705,17.07; 2706,17.1; 2707,17.07; 2708,17.07; 2709,17.08; 2710,
        17.07; 2711,17.06; 2712,17.09; 2713,17.07; 2714,17.06; 2715,17.1; 2716,
        17.06; 2717,17.1; 2718,17.06; 2719,17.06; 2720,17.09; 2721,17.08; 2722,
        17.08; 2723,17.06; 2724,17.07; 2725,17.08; 2726,17.05; 2727,17.17; 2728,
        17.22; 2729,17.23; 2730,17.21; 2731,17.22; 2732,17.22; 2733,17.21; 2734,
        17.21; 2735,17.23; 2736,17.19; 2737,17.24; 2738,17.19; 2739,17.22; 2740,
        17.21; 2741,17.22; 2742,17.19; 2743,17.23; 2744,17.21; 2745,17.23; 2746,
        17.21; 2747,17.22; 2748,17.21; 2749,17.22; 2750,17.21; 2751,17.22; 2752,
        17.21; 2753,17.19; 2754,17.23; 2755,17.22; 2756,17.21; 2757,17.22; 2758,
        17.21; 2759,17.22; 2760,17.21; 2761,17.23; 2762,17.18; 2763,17.25; 2764,
        17.19; 2765,17.22; 2766,17.22; 2767,17.35; 2768,17.49; 2769,17.49; 2770,
        17.51; 2771,17.5; 2772,17.5; 2773,17.48; 2774,17.51; 2775,17.48; 2776,
        17.51; 2777,17.51; 2778,17.47; 2779,17.5; 2780,17.49; 2781,17.51; 2782,
        17.48; 2783,17.51; 2784,17.48; 2785,17.5; 2786,17.51; 2787,17.49; 2788,
        17.51; 2789,17.48; 2790,17.49; 2791,17.52; 2792,17.48; 2793,17.49; 2794,
        17.5; 2795,17.48; 2796,17.5; 2797,17.5; 2798,17.48; 2799,17.51; 2800,
        17.49; 2801,17.48; 2802,17.5; 2803,17.5; 2804,17.48; 2805,17.48; 2806,
        17.5; 2807,17.57; 2808,17.64; 2809,17.62; 2810,17.62; 2811,17.64; 2812,
        17.63; 2813,17.63; 2814,17.65; 2815,17.65; 2816,17.63; 2817,17.64; 2818,
        17.63; 2819,17.65; 2820,17.63; 2821,17.64; 2822,17.64; 2823,17.63; 2824,
        17.62; 2825,17.64; 2826,17.63; 2827,17.65; 2828,17.65; 2829,17.63; 2830,
        17.66; 2831,17.62; 2832,17.63; 2833,17.63; 2834,17.66; 2835,17.63; 2836,
        17.62; 2837,17.63; 2838,17.65; 2839,17.62; 2840,17.62; 2841,17.65; 2842,
        17.64; 2843,17.62; 2844,17.62; 2845,17.64; 2846,17.64; 2847,17.72; 2848,
        17.84; 2849,17.85; 2850,17.85; 2851,17.84; 2852,17.83; 2853,17.86; 2854,
        17.86; 2855,17.82; 2856,17.84; 2857,17.85; 2858,17.84; 2859,17.86; 2860,
        17.81; 2861,17.85; 2862,17.84; 2863,17.85; 2864,17.85; 2865,17.83; 2866,
        17.84; 2867,17.85; 2868,17.84; 2869,17.84; 2870,17.85; 2871,17.82; 2872,
        17.85; 2873,17.85; 2874,17.84; 2875,17.84; 2876,17.85; 2877,17.84; 2878,
        17.85; 2879,17.85; 2880,17.85; 2881,17.82; 2882,17.83; 2883,17.85; 2884,
        17.85; 2885,17.85; 2886,17.82; 2887,17.94; 2888,18.12; 2889,18.13; 2890,
        18.13; 2891,18.12; 2892,18.13; 2893,18.13; 2894,18.12; 2895,18.12; 2896,
        18.14; 2897,18.11; 2898,18.13; 2899,18.11; 2900,18.14; 2901,18.11; 2902,
        18.12; 2903,18.12; 2904,18.14; 2905,18.12; 2906,18.12; 2907,18.13; 2908,
        18.12; 2909,18.13; 2910,18.12; 2911,18.13; 2912,18.14; 2913,18.12; 2914,
        18.11; 2915,18.13; 2916,18.12; 2917,18.12; 2918,18.13; 2919,18.12; 2920,
        18.12; 2921,18.12; 2922,18.11; 2923,18.13; 2924,18.12; 2925,18.13; 2926,
        18.12; 2927,18.16; 2928,18.27; 2929,18.26; 2930,18.28; 2931,18.26; 2932,
        18.27; 2933,18.25; 2934,18.26; 2935,18.26; 2936,18.27; 2937,18.25; 2938,
        18.27; 2939,18.26; 2940,18.26; 2941,18.26; 2942,18.26; 2943,18.27; 2944,
        18.25; 2945,18.25; 2946,18.27; 2947,18.28; 2948,18.25; 2949,18.27; 2950,
        18.26; 2951,18.27; 2952,18.27; 2953,18.25; 2954,18.27; 2955,18.26; 2956,
        18.25; 2957,18.26; 2958,18.27; 2959,18.25; 2960,18.26; 2961,18.25; 2962,
        18.27; 2963,18.26; 2964,18.27; 2965,18.25; 2966,18.26; 2967,18.3; 2968,
        18.47; 2969,18.47; 2970,18.48; 2971,18.49; 2972,18.48; 2973,18.65; 2974,
        18.62; 2975,18.48; 2976,18.47; 2977,18.47; 2978,18.5; 2979,18.44; 2980,
        18.47; 2981,18.49; 2982,18.46; 2983,18.49; 2984,18.46; 2985,18.47; 2986,
        18.49; 2987,18.45; 2988,18.46; 2989,18.49; 2990,18.49; 2991,18.47; 2992,
        18.47; 2993,18.46; 2994,18.48; 2995,18.46; 2996,18.48; 2997,18.48; 2998,
        18.46; 2999,18.46; 3000,18.47; 3001,18.47; 3002,18.48; 3003,18.47; 3004,
        18.46; 3005,18.48; 3006,18.47; 3007,18.51; 3008,18.75; 3009,18.77; 3010,
        18.75; 3011,18.75; 3012,18.76; 3013,18.75; 3014,18.75; 3015,18.74; 3016,
        18.76; 3017,18.76; 3018,18.75; 3019,18.73; 3020,18.77; 3021,18.75; 3022,
        18.76; 3023,18.76; 3024,18.76; 3025,18.75; 3026,18.74; 3027,18.75; 3028,
        18.76; 3029,18.76; 3030,18.74; 3031,18.75; 3032,18.75; 3033,18.76; 3034,
        18.76; 3035,18.74; 3036,18.76; 3037,18.76; 3038,18.75; 3039,18.76; 3040,
        18.77; 3041,18.76; 3042,18.75; 3043,18.75; 3044,18.76; 3045,18.76; 3046,
        18.75; 3047,18.77; 3048,18.92; 3049,18.9; 3050,18.89; 3051,18.9; 3052,
        18.9; 3053,18.9; 3054,18.9; 3055,18.91; 3056,18.9; 3057,18.89; 3058,
        18.9; 3059,18.9; 3060,18.92; 3061,18.88; 3062,18.9; 3063,18.89; 3064,
        18.9; 3065,18.9; 3066,18.89; 3067,18.9; 3068,18.9; 3069,18.89; 3070,
        18.89; 3071,18.92; 3072,18.88; 3073,18.91; 3074,18.89; 3075,18.91; 3076,
        18.9; 3077,18.89; 3078,18.9; 3079,18.91; 3080,18.9; 3081,18.89; 3082,
        18.89; 3083,18.9; 3084,18.89; 3085,18.89; 3086,18.89; 3087,18.91; 3088,
        19.09; 3089,19.11; 3090,19.11; 3091,19.11; 3092,19.1; 3093,19.12; 3094,
        19.11; 3095,19.14; 3096,19.1; 3097,19.1; 3098,19.1; 3099,19.11; 3100,
        19.12; 3101,19.11; 3102,19.11; 3103,19.09; 3104,19.11; 3105,19.11; 3106,
        19.1; 3107,19.13; 3108,19.1; 3109,19.11; 3110,19.11; 3111,19.1; 3112,
        19.09; 3113,19.11; 3114,19.13; 3115,19.11; 3116,19.12; 3117,19.09; 3118,
        19.12; 3119,19.11; 3120,19.12; 3121,19.1; 3122,19.11; 3123,19.08; 3124,
        19.13; 3125,19.1; 3126,19.11; 3127,19.09; 3128,19.3; 3129,19.42; 3130,
        19.39; 3131,19.39; 3132,19.37; 3133,19.4; 3134,19.41; 3135,19.39; 3136,
        19.39; 3137,19.39; 3138,19.41; 3139,19.38; 3140,19.38; 3141,19.4; 3142,
        19.39; 3143,19.38; 3144,19.4; 3145,19.38; 3146,19.39; 3147,19.38; 3148,
        19.39; 3149,19.41; 3150,19.37; 3151,19.41; 3152,19.39; 3153,19.41; 3154,
        19.36; 3155,19.41; 3156,19.38; 3157,19.42; 3158,19.4; 3159,19.37; 3160,
        19.38; 3161,19.4; 3162,19.38; 3163,19.38; 3164,19.41; 3165,19.38; 3166,
        19.41; 3167,19.38; 3168,19.49; 3169,19.54; 3170,19.52; 3171,19.56; 3172,
        19.53; 3173,19.53; 3174,19.52; 3175,19.54; 3176,19.56; 3177,19.53; 3178,
        19.54; 3179,19.53; 3180,19.55; 3181,19.54; 3182,19.53; 3183,19.54; 3184,
        19.57; 3185,19.52; 3186,19.54; 3187,19.54; 3188,19.54; 3189,19.55; 3190,
        19.51; 3191,19.54; 3192,19.57; 3193,19.54; 3194,19.52; 3195,19.55; 3196,
        19.54; 3197,19.55; 3198,19.53; 3199,19.54; 3200,19.55; 3201,19.54; 3202,
        19.54; 3203,19.52; 3204,19.54; 3205,19.55; 3206,19.54; 3207,19.54; 3208,
        19.64; 3209,19.76; 3210,19.75; 3211,19.77; 3212,19.75; 3213,19.75; 3214,
        19.77; 3215,19.76; 3216,19.74; 3217,19.75; 3218,19.76; 3219,19.77; 3220,
        19.76; 3221,19.73; 3222,19.76; 3223,19.78; 3224,19.75; 3225,19.73; 3226,
        19.75; 3227,19.76; 3228,19.76; 3229,19.74; 3230,19.75; 3231,19.77; 3232,
        19.73; 3233,19.75; 3234,19.76; 3235,19.77; 3236,19.75; 3237,19.74; 3238,
        19.75; 3239,19.78; 3240,19.74; 3241,19.74; 3242,19.75; 3243,19.76; 3244,
        19.77; 3245,19.74; 3246,19.75; 3247,19.75; 3248,19.86; 3249,20.04; 3250,
        20.04; 3251,20.04; 3252,20.04; 3253,20.05; 3254,20.05; 3255,20.03; 3256,
        20.04; 3257,20.05; 3258,20.05; 3259,20.04; 3260,20.06; 3261,20.03; 3262,
        20.05; 3263,20.02; 3264,20.04; 3265,20.07; 3266,20.05; 3267,20.02; 3268,
        20.05; 3269,20.05; 3270,20.07; 3271,20.07; 3272,20.2; 3273,20.18; 3274,
        20.03; 3275,20.04; 3276,20.06; 3277,20.05; 3278,20.02; 3279,20.05; 3280,
        20.05; 3281,20.03; 3282,20.03; 3283,20.04; 3284,20.04; 3285,20.04; 3286,
        20.05; 3287,20.05; 3288,20.07; 3289,20.19; 3290,20.2; 3291,20.18; 3292,
        20.17; 3293,20.22; 3294,20.16; 3295,20.18; 3296,20.19; 3297,20.21; 3298,
        20.16; 3299,20.19; 3300,20.18; 3301,20.22; 3302,20.17; 3303,20.17; 3304,
        20.2; 3305,20.21; 3306,20.19; 3307,20.17; 3308,20.21; 3309,20.19; 3310,
        20.19; 3311,20.19; 3312,20.21; 3313,20.19; 3314,20.17; 3315,20.2; 3316,
        20.2; 3317,20.18; 3318,20.18; 3319,20.2; 3320,20.18; 3321,20.21; 3322,
        20.2; 3323,20.18; 3324,20.2; 3325,20.18; 3326,20.21; 3327,20.18; 3328,
        20.2; 3329,20.39; 3330,20.42; 3331,20.4; 3332,20.4; 3333,20.41; 3334,
        20.42; 3335,20.4; 3336,20.41; 3337,20.41; 3338,20.4; 3339,20.43; 3340,
        20.39; 3341,20.4; 3342,20.44; 3343,20.39; 3344,20.4; 3345,20.41; 3346,
        20.41; 3347,20.41; 3348,20.41; 3349,20.39; 3350,20.43; 3351,20.4; 3352,
        20.41; 3353,20.4; 3354,20.4; 3355,20.41; 3356,20.39; 3357,20.4; 3358,
        20.42; 3359,20.4; 3360,20.39; 3361,20.4; 3362,20.41; 3363,20.43; 3364,
        20.41; 3365,20.38; 3366,20.43; 3367,20.4; 3368,20.4; 3369,20.69; 3370,
        20.71; 3371,20.7; 3372,20.69; 3373,20.7; 3374,20.72; 3375,20.7; 3376,
        20.68; 3377,20.69; 3378,20.71; 3379,20.72; 3380,20.66; 3381,20.7; 3382,
        20.72; 3383,20.69; 3384,20.7; 3385,20.69; 3386,20.69; 3387,20.69; 3388,
        20.7; 3389,20.71; 3390,20.71; 3391,20.69; 3392,20.7; 3393,20.68; 3394,
        20.71; 3395,20.71; 3396,20.68; 3397,20.69; 3398,20.7; 3399,20.72; 3400,
        20.68; 3401,20.69; 3402,20.69; 3403,20.72; 3404,20.71; 3405,20.68; 3406,
        20.72; 3407,20.7; 3408,20.69; 3409,20.82; 3410,20.87; 3411,20.84; 3412,
        20.85; 3413,20.83; 3414,20.84; 3415,20.85; 3416,20.83; 3417,20.84; 3418,
        20.86; 3419,20.84; 3420,20.83; 3421,20.86; 3422,20.86; 3423,20.85; 3424,
        20.84; 3425,20.85; 3426,20.87; 3427,20.83; 3428,20.84; 3429,20.84; 3430,
        20.84; 3431,20.85; 3432,20.85; 3433,20.84; 3434,20.83; 3435,20.85; 3436,
        20.85; 3437,20.85; 3438,20.84; 3439,20.84; 3440,20.85; 3441,20.88; 3442,
        20.84; 3443,20.85; 3444,20.83; 3445,20.85; 3446,20.86; 3447,20.85; 3448,
        20.86; 3449,21.02; 3450,21.06; 3451,21.06; 3452,21.09; 3453,21.06; 3454,
        21.06; 3455,21.06; 3456,21.1; 3457,21.06; 3458,21.05; 3459,21.06; 3460,
        21.08; 3461,21.09; 3462,21.04; 3463,21.06; 3464,21.09; 3465,21.06; 3466,
        21.07; 3467,21.07; 3468,21.08; 3469,21.06; 3470,21.05; 3471,21.07; 3472,
        21.07; 3473,21.04; 3474,21.08; 3475,21.08; 3476,21.07; 3477,21.07; 3478,
        21.08; 3479,21.06; 3480,21.07; 3481,21.09; 3482,21.06; 3483,21.07; 3484,
        21.07; 3485,21.07; 3486,21.06; 3487,21.09; 3488,21.08; 3489,21.22; 3490,
        21.29; 3491,21.3; 3492,21.29; 3493,21.28; 3494,21.31; 3495,21.28; 3496,
        21.31; 3497,21.31; 3498,21.28; 3499,21.29; 3500,21.29; 3501,21.32; 3502,
        21.27; 3503,21.3; 3504,21.31; 3505,21.28; 3506,21.29; 3507,21.31; 3508,
        21.31; 3509,21.28; 3510,21.28; 3511,21.29; 3512,21.31; 3513,21.3; 3514,
        21.31; 3515,21.28; 3516,21.29; 3517,21.31; 3518,21.29; 3519,21.3; 3520,
        21.31; 3521,21.28; 3522,21.29; 3523,21.33; 3524,21.28; 3525,21.29; 3526,
        21.3; 3527,21.31; 3528,21.3; 3529,21.42; 3530,21.5; 3531,21.46; 3532,
        21.43; 3533,21.43; 3534,21.44; 3535,21.45; 3536,21.44; 3537,21.43; 3538,
        21.45; 3539,21.47; 3540,21.43; 3541,21.43; 3542,21.44; 3543,21.44; 3544,
        21.44; 3545,21.44; 3546,21.44; 3547,21.47; 3548,21.42; 3549,21.43; 3550,
        21.49; 3551,21.42; 3552,21.45; 3553,21.48; 3554,21.45; 3555,21.42; 3556,
        21.46; 3557,21.47; 3558,21.45; 3559,21.46; 3560,21.45; 3561,21.44; 3562,
        21.45; 3563,21.47; 3564,21.44; 3565,21.46; 3566,21.46; 3567,21.46; 3568,
        21.45; 3569,21.61; 3570,21.72; 3571,21.84; 3572,21.81; 3573,21.67; 3574,
        21.7; 3575,21.65; 3576,21.68; 3577,21.68; 3578,21.66; 3579,21.66; 3580,
        21.68; 3581,21.66; 3582,21.65; 3583,21.68; 3584,21.65; 3585,21.67; 3586,
        21.69; 3587,21.67; 3588,21.66; 3589,21.67; 3590,21.68; 3591,21.68; 3592,
        21.67; 3593,21.68; 3594,21.69; 3595,21.65; 3596,21.69; 3597,21.69; 3598,
        21.67; 3599,21.67; 3600,21.69; 3601,21.68; 3602,21.65; 3603,21.68; 3604,
        21.69; 3605,21.66; 3606,21.65; 3607,21.7; 3608,21.66; 3609,21.79; 3610,
        21.92; 3611,21.88; 3612,21.9; 3613,21.88; 3614,21.91; 3615,21.89; 3616,
        21.9; 3617,21.89; 3618,21.91; 3619,21.88; 3620,21.92; 3621,21.91; 3622,
        21.87; 3623,21.9; 3624,21.92; 3625,21.89; 3626,21.89; 3627,21.92; 3628,
        21.89; 3629,21.9; 3630,21.91; 3631,21.89; 3632,21.91; 3633,21.89; 3634,
        21.93; 3635,21.89; 3636,21.9; 3637,21.91; 3638,21.91; 3639,21.88; 3640,
        21.94; 3641,21.91; 3642,21.89; 3643,21.92; 3644,21.91; 3645,21.89; 3646,
        21.89; 3647,21.93; 3648,21.9; 3649,22.01; 3650,22.12; 3651,22.12; 3652,
        22.15; 3653,22.13; 3654,22.12; 3655,22.12; 3656,22.15; 3657,22.1; 3658,
        22.13; 3659,22.15; 3660,22.11; 3661,22.12; 3662,22.14; 3663,22.14; 3664,
        22.12; 3665,22.15; 3666,22.12; 3667,22.12; 3668,22.15; 3669,22.14; 3670,
        22.13; 3671,22.15; 3672,22.15; 3673,22.12; 3674,22.14; 3675,22.16; 3676,
        22.14; 3677,22.12; 3678,22.16; 3679,22.13; 3680,22.14; 3681,22.17; 3682,
        22.14; 3683,22.15; 3684,22.14; 3685,22.16; 3686,22.14; 3687,22.14; 3688,
        22.14; 3689,22.24; 3690,22.36; 3691,22.37; 3692,22.37; 3693,22.34; 3694,
        22.4; 3695,22.35; 3696,22.36; 3697,22.37; 3698,22.39; 3699,22.34; 3700,
        22.36; 3701,22.38; 3702,22.4; 3703,22.36; 3704,22.35; 3705,22.4; 3706,
        22.37; 3707,22.37; 3708,22.39; 3709,22.37; 3710,22.36; 3711,22.39; 3712,
        22.41; 3713,22.38; 3714,22.38; 3715,22.39; 3716,22.37; 3717,22.37; 3718,
        22.39; 3719,22.38; 3720,22.38; 3721,22.39; 3722,22.4; 3723,22.37; 3724,
        22.38; 3725,22.4; 3726,22.37; 3727,22.41; 3728,22.37; 3729,22.46; 3730,
        22.6; 3731,22.61; 3732,22.6; 3733,22.61; 3734,22.65; 3735,22.58; 3736,
        22.62; 3737,22.61; 3738,22.62; 3739,22.62; 3740,22.62; 3741,22.59; 3742,
        22.64; 3743,22.63; 3744,22.62; 3745,22.61; 3746,22.61; 3747,22.61; 3748,
        22.61; 3749,22.64; 3750,22.61; 3751,22.62; 3752,22.61; 3753,22.62; 3754,
        22.64; 3755,22.63; 3756,22.63; 3757,22.62; 3758,22.63; 3759,22.64; 3760,
        22.63; 3761,22.61; 3762,22.65; 3763,22.61; 3764,22.63; 3765,22.64; 3766,
        22.63; 3767,22.63; 3768,22.63; 3769,22.68; 3770,22.87; 3771,22.86; 3772,
        22.85; 3773,22.87; 3774,22.87; 3775,22.85; 3776,22.86; 3777,22.85; 3778,
        22.89; 3779,22.85; 3780,22.86; 3781,22.88; 3782,22.87; 3783,22.85; 3784,
        22.88; 3785,22.87; 3786,22.86; 3787,22.87; 3788,22.85; 3789,22.9; 3790,
        22.85; 3791,22.87; 3792,22.85; 3793,22.9; 3794,22.87; 3795,22.86; 3796,
        22.88; 3797,22.88; 3798,22.87; 3799,22.88; 3800,22.87; 3801,22.87; 3802,
        22.92; 3803,22.88; 3804,22.88; 3805,22.88; 3806,22.88; 3807,22.92; 3808,
        22.87; 3809,22.92; 3810,23.11; 3811,23.12; 3812,23.1; 3813,23.14; 3814,
        23.11; 3815,23.12; 3816,23.12; 3817,23.13; 3818,23.13; 3819,23.12; 3820,
        23.11; 3821,23.12; 3822,23.17; 3823,23.1; 3824,23.13; 3825,23.14; 3826,
        23.15; 3827,23.15; 3828,23.1; 3829,23.13; 3830,23.15; 3831,23.15; 3832,
        23.12; 3833,23.14; 3834,23.14; 3835,23.13; 3836,23.14; 3837,23.16; 3838,
        23.15; 3839,23.13; 3840,23.14; 3841,23.14; 3842,23.2; 3843,23.12; 3844,
        23.15; 3845,23.17; 3846,23.17; 3847,23.16; 3848,23.13; 3849,23.18; 3850,
        23.39; 3851,23.39; 3852,23.39; 3853,23.4; 3854,23.37; 3855,23.41; 3856,
        23.4; 3857,23.39; 3858,23.39; 3859,23.38; 3860,23.43; 3861,23.39; 3862,
        23.39; 3863,23.36; 3864,23.42; 3865,23.43; 3866,23.39; 3867,23.41; 3868,
        23.39; 3869,23.5; 3870,23.65; 3871,23.52; 3872,23.42; 3873,23.45; 3874,
        23.38; 3875,23.41; 3876,23.42; 3877,23.44; 3878,23.42; 3879,23.4; 3880,
        23.44; 3881,23.42; 3882,23.42; 3883,23.45; 3884,23.44; 3885,23.41; 3886,
        23.43; 3887,23.45; 3888,23.45; 3889,23.45; 3890,23.65; 3891,23.67; 3892,
        23.7; 3893,23.69; 3894,23.64; 3895,23.68; 3896,23.71; 3897,23.69; 3898,
        23.68; 3899,23.66; 3900,23.71])
    annotation (Placement(transformation(extent={{-68,4},{-48,24}})));
  Modelica.Blocks.Sources.CombiTimeTable combiTimeTable1(table=[0,
        1.21590770302165; 0.000187004143416882,1.21590770253158;
        0.000830072779198877,1.21590770084494; 0.00147314141498087,
        1.21590769915618; 0.00211621005076287,1.21590769746532;
        0.00275927868654486,1.21590769577238; 0.00340234732232685,
        1.21590769407738; 0.00404541595810885,1.21590769238031;
        0.00468848459389084,1.21590769068122; 0.00533155322967284,
        1.21590768898009; 0.00597462186545483,1.21590768727696;
        0.00661769050123682,1.21590768557184; 0.00726075913701882,
        1.21590768386473; 0.00805153673577832,1.21590768176282;
        0.00884231433453783,1.21590767965797; 0.00963309193329733,
        1.2159076775502; 0.0104238695320568,1.21590767543953;
        0.0112146471308163,1.215907673326; 0.0120054247295758,1.21590767120963;
        0.0127962023283354,1.21590766909045; 0.0137615143894508,
        1.21590766649976; 0.0147268264505662,1.21590766390495;
        0.0156921385116817,1.21590766130608; 0.0166574505727971,
        1.21590765870319; 0.0176227626339125,1.21590765609632;
        0.018588074695028,1.21590765348551; 0.0195533867561434,1.21590765087081;
        0.0205186988172588,1.21590764825227; 0.0214840108783743,
        1.21590764562992; 0.0226507548998962,1.21590764245534;
        0.0238174989214181,1.21590763927534; 0.0249842429429401,
        1.21590763608998; 0.026150986964462,1.21590763289933;
        0.0273177309859839,1.21590762970348; 0.0284844750075059,
        1.21590762650247; 0.0296512190290278,1.21590762329639;
        0.0308179630505498,1.2159076200853; 0.0319847070720717,1.21590761686927;
        0.0331514510935936,1.21590761364836; 0.0343181951151156,
        1.21590761042264; 0.0354849391366375,1.21590760719216;
        0.036902815873419,1.21590760326006; 0.0383206926102005,1.21590759932114;
        0.039738569346982,1.21590759537552; 0.0411564460837636,1.21590759142331;
        0.0425743228205451,1.21590758746461; 0.0439921995573266,
        1.21590758349953; 0.0454100762941081,1.21590757952818;
        0.0468279530308896,1.21590757555064; 0.0482458297676711,
        1.21590757156703; 0.0496637065044527,1.21590756757743;
        0.0510815832412342,1.21590756358196; 0.0524994599780157,
        1.21590755958069; 0.0539173367147972,1.21590755557373;
        0.0553352134515787,1.21590755156116; 0.0570472760535672,
        1.21590754670872; 0.0587593386555556,1.2159075418484;
        0.0604714012575441,1.21590753698034; 0.0621834638595326,1.2159075321047;
        0.0638955264615211,1.21590752722164; 0.0656075890635095,
        1.21590752233128; 0.067319651665498,1.21590751743379;
        0.0690317142674865,1.21590751252928; 0.0707437768694749,
        1.21590750761791; 0.0724558394714634,1.21590750269981;
        0.0741679020734519,1.2159074977751; 0.0758799646754404,1.21590749284392;
        0.0775920272774288,1.21590748790639; 0.0793040898794173,
        1.21590748296264; 0.0810161524814058,1.21590747801279;
        0.0827282150833943,1.21590747305695; 0.0848029324191003,
        1.21590746704351; 0.0868776497548063,1.21590746102165;
        0.0889523670905124,1.21590745499158; 0.0910270844262184,1.2159074489535;
        0.0931018017619244,1.21590744290758; 0.0951765190976305,
        1.21590743685403; 0.0972512364333365,1.21590743079301;
        0.0993259537690426,1.21590742472471; 0.101400671104749,1.21590741864931;
        0.103475388440455,1.21590741256696; 0.105550105776161,1.21590740647783;
        0.107624823111867,1.21590740038209; 0.109699540447573,1.2159073942799;
        0.111774257783279,1.21590738817139; 0.113848975118985,1.21590738205674;
        0.115923692454691,1.21590737593608; 0.118423121236653,1.21590736855471;
        0.120922550018616,1.21590736116507; 0.123421978800579,1.21590735376739;
        0.125921407582541,1.21590734636192; 0.128420836364504,1.21590733894887;
        0.130920265146467,1.21590733152848; 0.133419693928429,1.21590732410094;
        0.135919122710392,1.21590731666646; 0.138418551492354,1.21590730922525;
        0.140917980274317,1.2159073017775; 0.14341740905628,1.2159072943234;
        0.145916837838242,1.21590728686313; 0.148416266620205,1.21590727939687;
        0.150915695402167,1.2159072719248; 0.15341512418413,1.21590726444709;
        0.155914552966093,1.21590725696389; 0.158944354692675,1.21590724788568;
        0.161974156419256,1.21590723879991; 0.165003958145838,1.21590722970686;
        0.16803375987242,1.2159072206068; 0.171063561599002,1.21590721149997;
        0.174093363325584,1.21590720238661; 0.177123165052166,1.21590719326696;
        0.180152966778748,1.21590718414124; 0.18318276850533,1.21590717500967;
        0.186212570231912,1.21590716587246; 0.189242371958494,1.2159071567298;
        0.192272173685076,1.21590714758191; 0.195301975411658,1.21590713842896;
        0.19833177713824,1.21590712927114; 0.201976648880992,1.21590711824803;
        0.205621520623745,1.21590710721841; 0.209266392366497,1.21590709618258;
        0.21291126410925,1.21590708514081; 0.216556135852002,1.21590707409336;
        0.220201007594754,1.21590706304049; 0.223845879337507,1.21590705198243;
        0.227490751080259,1.21590704091942; 0.231135622823011,1.21590702985169;
        0.234780494565764,1.21590701877944; 0.238425366308516,1.21590700770287;
        0.242070238051269,1.2159069966222; 0.245715109794021,1.21590698553759;
        0.250141244788242,1.21590697207205; 0.254567379782463,1.21590695860127;
        0.258993514776685,1.21590694512557; 0.263419649770906,1.21590693164524;
        0.267845784765127,1.21590691816053; 0.272271919759348,1.21590690467171;
        0.276698054753569,1.215906891179; 0.28112418974779,1.21590687768265;
        0.285550324742012,1.21590686418287; 0.289976459736233,1.21590685067986;
        0.294402594730454,1.21590683717383; 0.299766746117345,1.21590682080174;
        0.305130897504236,1.21590680442578; 0.310495048891127,1.21590678804627;
        0.315859200278017,1.21590677166348; 0.321223351664908,1.21590675527768;
        0.326587503051799,1.21590673888912; 0.33195165443869,1.21590672249803;
        0.337315805825581,1.21590670610463; 0.342679957212472,1.21590668970912;
        0.349144059268188,1.21590666994913; 0.355608161323903,1.21590665018666;
        0.362072263379619,1.21590663042203; 0.368536365435335,1.21590661065553;
        0.375000467491051,1.2159065908874; 0.381464569546766,1.21590657111788;
        0.387928671602482,1.2159065513472; 0.394392773658198,1.21590653157556;
        0.402266902262063,1.21590650749009; 0.410141030865927,1.21590648340378;
        0.418015159469792,1.21590645931694; 0.425889288073657,1.21590643522983;
        0.433763416677521,1.21590641114271; 0.441637545281386,1.21590638705578;
        0.449511673885251,1.21590636296926; 0.459212848059316,1.21590633329476;
        0.468914022233381,1.21590630362146; 0.478615196407445,1.21590627394966;
        0.48831637058151,1.21590624427961; 0.498017544755575,1.21590621461154;
        0.509661879855052,1.21590617900382; 0.521306214954529,1.21590614339954;
        0.532950550054005,1.21590610779899; 0.544594885153482,1.21590607220242;
        0.556239220252959,1.21590603661002; 0.570731863230012,1.21590599231755;
        0.585224506207065,1.21590594803212; 0.599717149184119,1.21590590375402;
        0.614209792161172,1.21590585948347; 0.632215309432024,1.21590580449298;
        0.650220826702877,1.21590574951471; 0.668226343973729,1.21590569454891;
        0.690252123294492,1.21590562732765; 0.712277902615255,1.21590556012563;
        0.734303681936018,1.21590549294308; 0.762491231739053,1.21590540699473;
        0.790678781542087,1.21590532107881; 0.825396833624624,1.21590521530274;
        0.860114885707161,1.21590510957641; 0.905030577034416,1.21590497286946;
        0.949946268361671,1.21590483624624; 1.01254800510262,1.21590464596602;
        1.09104780732986,1.21590440759334; 1.19523106295416,1.21590409162579;
        1.34623780247918,1.21590363445166; 1.60228494967931,1.21590286142554;
        2.04678149497299,1.21590152588018; 2.49127804026666,1.2159001984462;
        2.93577458556034,1.21589887907436; 3.48604579514342,1.21589725683183;
        4.03631700472651,1.21589564677785; 4.58658821430959,1.2158940488209;
        5.13685942389267,1.21589246287015; 5.80298655568995,1.21589055894104;
        6.46911368748724,1.21588867231539; 7.13524081928452,1.21588680283602;
        7.80136795108181,1.2158849503472; 8.4674950828791,1.21588311469461;
        9.13362221467638,1.21588129572533; 9.94742785534807,1.21587909591257;
        10.7612334960198,1.21587692050088; 11.5750391366914,1.21587476921975;
        12.3888447773631,1.21587264180167; 13.2026504180348,1.2158705379821;
        14.0164560587065,1.21586845749944; 14.8302616993782,1.21586640009496;
        15.6440673400499,1.21586436551283; 16.6313418277759,1.21586192751267;
        17.6186163155018,1.21585952228306; 18.6058908032278,1.2158571493838;
        19.5931652909537,1.21585480838052; 20.5804397786797,1.21585249884473;
        21.5677142664057,1.21585022035369; 22.5549887541316,1.21584797249033;
        23.5422632418576,1.21584575484317; 24.5295377295836,1.21584356700628;
        25.5168122173095,1.21584140857915; 26.7040735247588,1.21583885131369;
        27.8913348322081,1.21583633533163; 29.0785961396574,1.21583385996687;
        30.2658574471067,1.21583142456402; 31.4531187545561,1.21582902847828;
        32.6403800620054,1.21582667107525; 33.8276413694547,1.21582435173075;
        35.014902676904,1.21582206983065; 36.2021639843533,1.21581982477075;
        37.3894252918026,1.21581761595657; 38.5766865992519,1.21581544280322;
        39.7639479067012,1.21581330473525; 40.9512092141505,1.21581120118648;
        42.3769488031873,1.21580871992971; 43.8026883922241,1.21580628670226;
        45.2284279812609,1.21580390057487; 46.6541675702978,1.21580156063624;
        48.0799071593346,1.21579926599268; 49.5056467483714,1.21579701576781;
        50.9313863374082,1.21579480910217; 52.357125926445,1.21579264515292;
        53.7828655154818,1.21579052309353; 55.2086051045187,1.21578844211344;
        56.6343446935555,1.21578640141776; 58.0600842825923,1.21578440022699;
        59.4858238716291,1.21578243777668; 60.9115634606659,1.21578051331719;
        62.3373030497027,1.21577862611336; 64.0601111025463,1.21577639435482;
        65.7829191553898,1.21577421469857; 67.5057272082333,1.2157720859287;
        69.2285352610769,1.2157700068577; 70.9513433139204,1.21576797632573;
        72.6741513667639,1.2157659932; 74.3969594196075,1.21576405637415;
        76.119767472451,1.21576216476764; 77.8425755252945,1.21576031732511;
        79.5653835781381,1.21575851301582; 81.2881916309816,1.2157567508331;
        83.0109996838251,1.21575502979373; 84.7338077366687,1.21575334893744;
        86.4566157895122,1.21575170732637; 88.1794238423557,1.21575010404451;
        89.9022318951993,1.21574853819726; 91.982027106974,1.21574669649891;
        93.0509545994501,1.21574577019871; 93.050954599451,1.21574577019871;
        95.1307498112258,1.21574400627915; 97.2105450230005,1.21574229185216;
        99.2903402347753,1.21574062552923; 101.37013544655,1.21573900596084;
        103.449930658325,1.2157374318353; 105.5297258701,1.2157359018777;
        107.609521081874,1.2157344148489; 109.689316293649,1.21573296954452;
        111.769111505424,1.21573156479396; 113.848906717199,1.21573019945943;
        115.928701928973,1.21572887243509; 118.008497140748,1.2157275826461;
        120.088292352523,1.21572632904777; 122.168087564298,1.21572511062472;
        124.667297762347,1.21572369161156; 127.166507960395,1.21572232030923;
        129.665718158444,1.2157209951137; 132.164928356493,1.21571971447489;
        134.664138554542,1.21571847689481; 137.163348752591,1.21571728092582;
        139.662558950639,1.21571612516895; 142.161769148688,1.21571500827225;
        144.660979346737,1.21571392892921; 147.160189544786,1.21571288587725;
        149.659399742835,1.21571187789624; 152.158609940883,1.21571090380705;
        154.657820138932,1.21570996247019; 157.157030336981,1.21570905278448;
        159.65624053503,1.21570817368577; 162.675156406658,1.21570715108359;
        165.694072278285,1.21570616986964; 168.712988149913,1.21570522836889;
        171.731904021541,1.2157043249741; 174.750819893168,1.21570345814305;
        177.769735764796,1.21570262639594; 180.788651636424,1.21570182831286;
        183.807567508051,1.21570106253136; 186.826483379679,1.21570032774411;
        189.845399251307,1.21569962269672; 192.864315122934,1.21569894618553;
        195.883230994562,1.2156982970556; 198.90214686619,1.21569767419873;
        199.528394875606,1.21569754819234; 199.628356210619,1.21569752817909;
        199.728317545632,1.21569750819319; 199.803021212654,1.21569749327506;
        199.877724879675,1.21569747837218; 199.987481648222,1.21569745650405;
        200.004126963943,1.21569745060229; 200.020772279664,1.21569743684848;
        200.048704628654,1.21569741375989; 200.076636977645,1.21569739066048;
        200.11080141571,1.21569736239225; 200.144965853775,1.21569733410728;
        200.18898034979,1.21569729764236; 200.232994845806,1.21569726114909;
        200.293924344438,1.21569721058421; 200.36988255054,1.21569714747037;
        200.469800933456,1.21569706431807; 200.612531718547,1.21569694528122;
        200.847962183182,1.21569674827627; 201.377862241725,1.21569630188207;
        203.715065954761,1.21569428443241; 206.052269667797,1.21569218934662;
        208.389473380832,1.21569001883472; 210.726677093868,1.21568777503847;
        213.063880806904,1.21568546003351; 215.401084519939,1.21568307583144;
        217.738288232975,1.21568062438174; 220.075491946011,1.21567810757379;
        222.412695659046,1.21567552723868; 224.749899372082,1.21567288515104;
        227.087103085118,1.21567018303082; 229.424306798154,1.21566742254493;
        231.761510511189,1.21566460530898; 234.098714224225,1.21566173288879;
        236.435917937261,1.21565880680198; 238.773121650296,1.21565582851947;
        241.110325363332,1.21565279946692; 243.940315236624,1.21564906580684;
        246.770305109915,1.2156452621018; 249.600294983207,1.21564139063399;
        252.430284856498,1.21563745360103; 255.26027472979,1.21563345311907;
        258.090264603081,1.21562939122586; 260.920254476373,1.21562526988372;
        263.750244349664,1.21562109098233; 266.580234222956,1.21561685634149;
        269.410224096248,1.21561256771369; 272.240213969539,1.21560822678669;
        275.070203842831,1.21560383518592; 277.900193716122,1.21559939447678;
        281.319446406193,1.21559396578787; 284.738699096265,1.21558847015744;
        288.157951786336,1.21558291002343; 291.577204476408,1.21557728771622;
        294.996457166479,1.21557160546299; 298.41570985655,1.21556586539242;
        301.834962546622,1.21556006953906; 303.208053121164,1.21555772677845;
        303.208053121168,1.21555772677845; 303.208053121171,1.21555772677845;
        306.627305811243,1.2155518559331; 310.046558501314,1.2155459337102;
        313.465811191385,1.21553996186324; 317.583953133508,1.21553270591433;
        321.70209507563,1.21552538318979; 325.820237017753,1.21551799633177;
        329.938378959875,1.21551054784113; 334.056520901997,1.2155030400873;
        338.17466284412,1.21549547531515; 342.292804786242,1.21548785565181;
        346.410946728364,1.21548018311304; 350.529088670487,1.2154724596092;
        355.527054920917,1.21546302018559; 360.525021171347,1.21545351140116;
        365.522987421778,1.21544393611604; 370.520953672208,1.21543429701254;
        375.518919922638,1.21542459660287; 380.516886173068,1.21541483724356;
        385.514852423499,1.21540502114463; 390.512818673929,1.21539515037914;
        396.657875653639,1.21538294213735; 402.802932633348,1.21537065754953;
        408.947989613058,1.21535829973189; 415.093046592768,1.21534587156776;
        421.238103572477,1.21533337572596; 427.383160552187,1.21532081467757;
        434.797080664456,1.21530557645308; 442.211000776724,1.21529025032387;
        449.624920888993,1.21527483966559; 457.038841001261,1.21525934756091;
        464.45276111353,1.21524377682681; 473.382746681525,1.21522492134236;
        482.31273224952,1.21520595958515; 491.242717817516,1.21518689523208;
        500.172703385511,1.21516773159595; 509.102688953506,1.21514847166595;
        520.237713901144,1.21512432521017; 531.372738848781,1.21510003788054;
        542.507763796418,1.21507561382301; 553.642788744055,1.21505105671481;
        567.472650253694,1.21502037614429; 581.302511763332,1.2149895008464;
        595.132373272971,1.2149584356364; 612.007414862272,1.21492027914628;
        628.882456451573,1.21488185278141; 645.757498040875,1.21484316229158;
        667.214825924079,1.21479359218381; 688.672153807283,1.21474361187035;
        714.882787750361,1.21468201428078; 741.093421693439,1.21461982764848;
        774.509824746848,1.21453970667084; 807.926227800257,1.21445866226966;
        853.297824966574,1.21434717239638; 898.669422132891,1.21423403975218;
        966.994192793421,1.21406063444359; 1035.31896345395,1.21388363949508;
        1133.31896345395,1.213623626976; 1209.13367490458,1.21341758340116;
        1307.13367490458,1.21314501428983; 1405.13367490458,1.2128654863016;
        1503.13367490458,1.21257905336859; 1601.13367490458,1.21228574678861;
        1699.13367490458,1.21198557831498; 1797.13367490458,1.2116785419209;
        1895.13367490458,1.21136461484467; 1993.13367490458,1.21104375837831;
        2091.13367490458,1.21071591769312; 2189.13367490458,1.21038102169318;
        2287.13367490458,1.21003898245833; 2385.13367490458,1.20968969410549;
        2483.13367490458,1.20933303139011; 2581.13367490458,1.20896884802856;
        2679.13367490458,1.20859697371179; 2777.13367490458,1.20821721164328;
        2875.13367490458,1.2078293343154; 2973.13367490458,1.20743307934552;
        3071.13367490458,1.20702814291981; 3169.13367490458,1.2066141725856;
        3267.13367490458,1.20619075790198; 3365.13367490458,1.20575741768092;
        3463.13367490458,1.20531358483886; 3561.13367490458,1.20485858561328;
        3659.13367490458,1.20439161109675; 3757.13367490458,1.20391167982999;
        3855.13367490458,1.20341758574456; 3953.13367490458,1.20290782299308;
        4051.13367490458,1.20238047613861; 4149.13367490458,1.20183305646631;
        4223.98881803597,1.20139941292983; 4278.31012408605,1.20107511768515;
        4332.63143013613,1.20074169120908; 4386.95273618622,1.20039799556582;
        4441.2740422363,1.20004259916142; 4495.59534828638,1.19967367187975;
        4549.91665433647,1.1992888208283; 4591.81858078517,1.19897912839421;
        4622.36984641526,1.19874508495264; 4652.92111204534,1.19850301038721;
        4683.47237767542,1.1982517193247; 4714.0236433055,1.1979897077601;
        4744.57490893559,1.19771502798266; 4775.12617456567,1.19742509047734;
        4796.89340598116,1.19720735423449; 4812.56475025581,1.19704378013607;
        4828.23609453046,1.19687358405163; 4843.90743880511,1.19669576592245;
        4859.57878307975,1.19650906210675; 4875.2501273544,1.19631184046774;
        4890.92147162905,1.19610193641194; 4900,1.19597346760151])
    annotation (Placement(transformation(extent={{26,-54},{46,-34}})));
  Modelica.Blocks.Sources.Constant const(k=1.5)
    annotation (Placement(transformation(extent={{-68,-28},{-48,-8}})));
  Modelica.Blocks.Sources.Constant const1(k=1)
    annotation (Placement(transformation(extent={{-68,-60},{-48,-40}})));
  FuelCell fuelCell
    annotation (Placement(transformation(extent={{8,-12},{28,8}})));
  Modelica.Blocks.Sources.Constant const2(k=307.7)
    annotation (Placement(transformation(extent={{-68,-90},{-48,-70}})));
equation
  connect(fuelCell.I, combiTimeTable.y[1])
    annotation (Line(points={{6.4,6},{6.4,14},{-47,14}}, color={0,0,127}));
  connect(fuelCell.Panode, const.y) annotation (Line(points={{6.4,1},{-40,1},{
          -40,-18},{-47,-18}}, color={0,0,127}));
  connect(fuelCell.Pcathode, const1.y) annotation (Line(points={{6.4,-4.8},{-22,
          -4.8},{-22,-50},{-47,-50}}, color={0,0,127}));
  connect(const2.y, fuelCell.Troom) annotation (Line(points={{-47,-80},{-30,-80},
          {-30,-78},{-6,-78},{-6,-10},{6.4,-10}}, color={0,0,127}));
  annotation (
    Icon(coordinateSystem(preserveAspectRatio=false)),
    Diagram(coordinateSystem(preserveAspectRatio=false)),
    experiment(
      StopTime=4990,
      __Dymola_NumberOfIntervals=5000,
      __Dymola_Algorithm="Radau"));
end test;